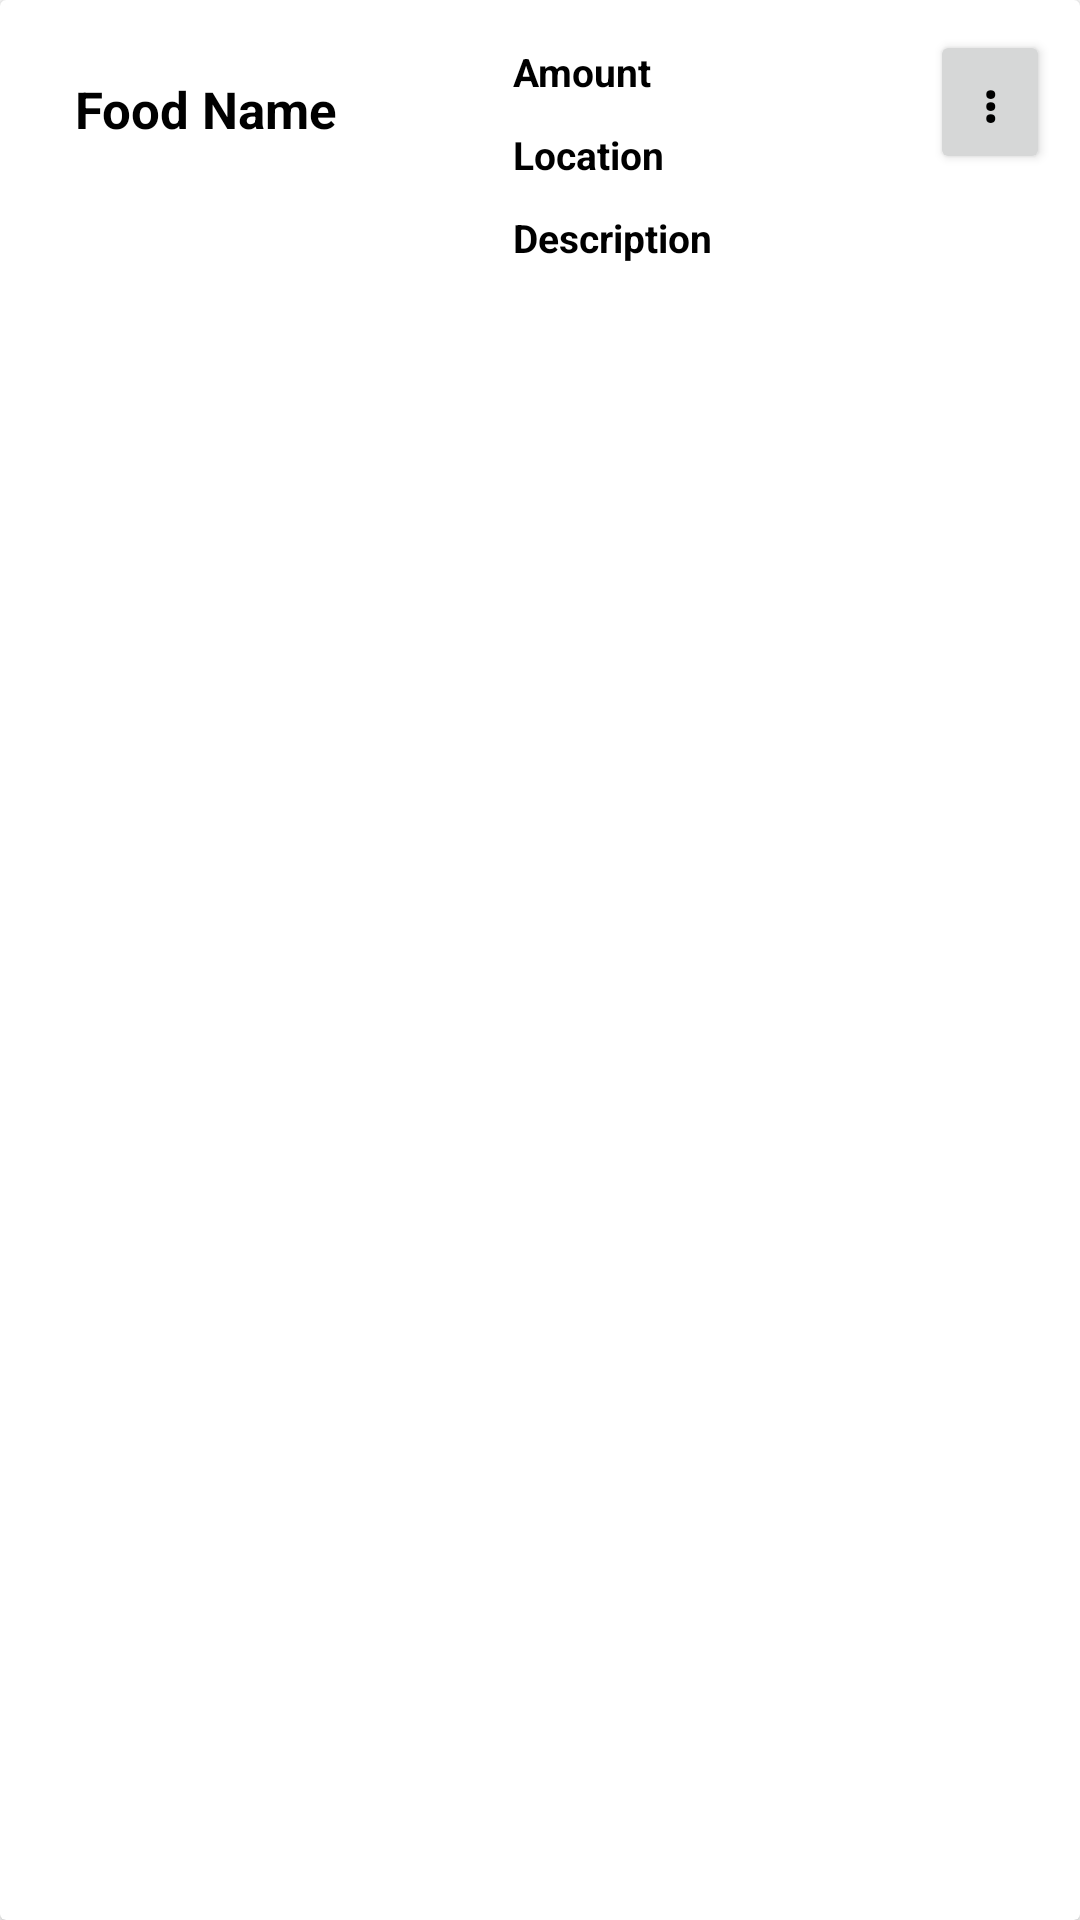

Android layout source for this screen:
<!-- AndroidManifest.xml: application theme Theme.Foodbank -->
<!-- res/layout/reserveitem.xml -->
<?xml version="1.0" encoding="utf-8"?>
<androidx.cardview.widget.CardView xmlns:android="http://schemas.android.com/apk/res/android"
    android:id="@+id/option"
    android:layout_width="match_parent"
    android:layout_height="wrap_content">


    <Button
        android:id="@+id/reserve"
        android:layout_width="40dp"
        android:layout_height="wrap_content"
        android:layout_gravity="end"
        android:layout_margin="10dp"

        android:gravity="center"
        android:text="&#8942;"
        android:textColor="@color/black"
        android:textSize="17dp"
        android:textStyle="bold" />

    <LinearLayout

        android:layout_width="match_parent"
        android:layout_height="wrap_content"
        android:orientation="horizontal"
        android:padding="10dp">

        <TextView
            android:id="@+id/foodname3"
            android:layout_width="120dp"
            android:layout_height="wrap_content"
            android:layout_margin="15dp"
            android:text="Food Name"
            android:textColor="@color/black"
            android:textSize="17dp"
            android:textStyle="bold" />

        <LinearLayout
            android:layout_width="wrap_content"
            android:layout_height="wrap_content"
            android:orientation="vertical"
            android:paddingLeft="6dp">

            <TextView
                android:id="@+id/amount3"
                android:layout_width="match_parent"
                android:layout_height="wrap_content"
                android:layout_margin="5dp"
                android:text="Amount"
                android:textColor="@color/black"
                android:textSize="13dp"
                android:textStyle="bold" />

            <TextView
                android:id="@+id/location3"
                android:layout_width="match_parent"
                android:layout_height="wrap_content"
                android:layout_margin="5dp"
                android:text="Location"
                android:textColor="@color/black"
                android:textSize="13dp"
                android:textStyle="bold" />

            <TextView
                android:id="@+id/desc3"
                android:layout_width="match_parent"
                android:layout_height="wrap_content"
                android:layout_margin="5dp"
                android:text="Description"
                android:textColor="@color/black"
                android:textSize="13dp"
                android:textStyle="bold" />

        </LinearLayout>

    </LinearLayout>

</androidx.cardview.widget.CardView>
<!-- resources referenced by this layout -->
<resources>
  <color name="black">#FF000000</color>
  <style name="Theme.Foodbank" parent="Theme.MaterialComponents.DayNight.DarkActionBar">
          
          <item name="colorPrimary">@color/lightblue</item>
          <item name="colorPrimaryVariant">@color/purple_700</item>
          <item name="colorOnPrimary">@color/white</item>
          
          <item name="colorSecondary">@color/teal_200</item>
          <item name="colorSecondaryVariant">@color/teal_700</item>
          <item name="colorOnSecondary">@color/black</item>
          
          <item name="android:statusBarColor" tools:targetApi="l">?attr/colorPrimaryVariant</item>
          
      </style>
  <color name="lightblue">#0099ff</color>
  <color name="purple_700">#FF3700B3</color>
  <color name="white">#FFFFFFFF</color>
  <color name="teal_200">#FF03DAC5</color>
  <color name="teal_700">#FF018786</color>
</resources>
